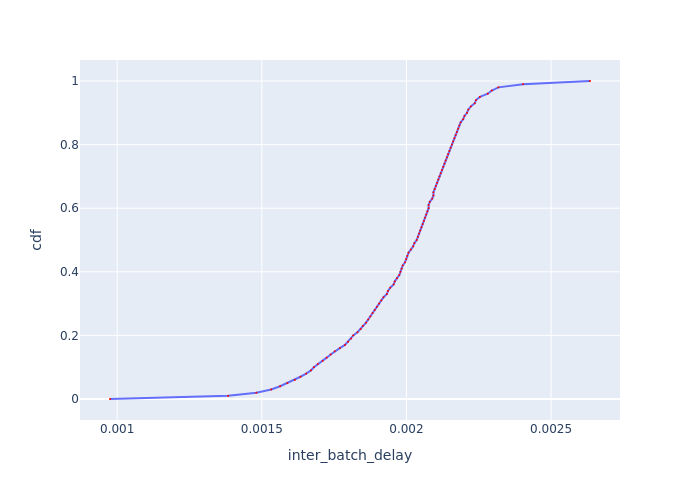

The file beside this chart, header and first rows:
cdf, inter_batch_delay
0.0, 0.0009751
0.01, 0.001384
0.02, 0.001481
0.03, 0.001532
0.04, 0.001563
0.05, 0.001588
0.06, 0.001614
0.07, 0.001634
0.08, 0.001653
0.09, 0.00167
0.1, 0.00168
0.11, 0.001693
0.12, 0.00171
0.13, 0.001724
0.14, 0.001738
0.15, 0.001752
0.16, 0.00177
0.17, 0.001787
0.18, 0.001798
0.19, 0.001809
0.2, 0.001816
0.21, 0.001831
0.22, 0.001842
0.23, 0.001849
0.24, 0.00186
0.25, 0.001868
0.26, 0.001875
0.27, 0.001883
0.28, 0.00189
0.29, 0.001898
0.3, 0.001906
0.31, 0.001913
0.32, 0.001921
0.33, 0.001932
0.34, 0.001936
0.35, 0.001944
0.36, 0.001956
0.37, 0.00196
0.38, 0.001967
0.39, 0.001975
0.4, 0.001979
0.41, 0.001983
0.42, 0.001987
0.43, 0.001995
0.44, 0.001999
0.45, 0.002003
0.46, 0.002007
0.47, 0.002015
0.48, 0.002023
0.49, 0.002027
0.5, 0.002036
0.51, 0.00204
0.52, 0.002044
0.53, 0.002048
0.54, 0.002052
0.55, 0.002056
0.56, 0.00206
0.57, 0.002064
0.58, 0.002068
0.59, 0.002072
... 41 more rows
